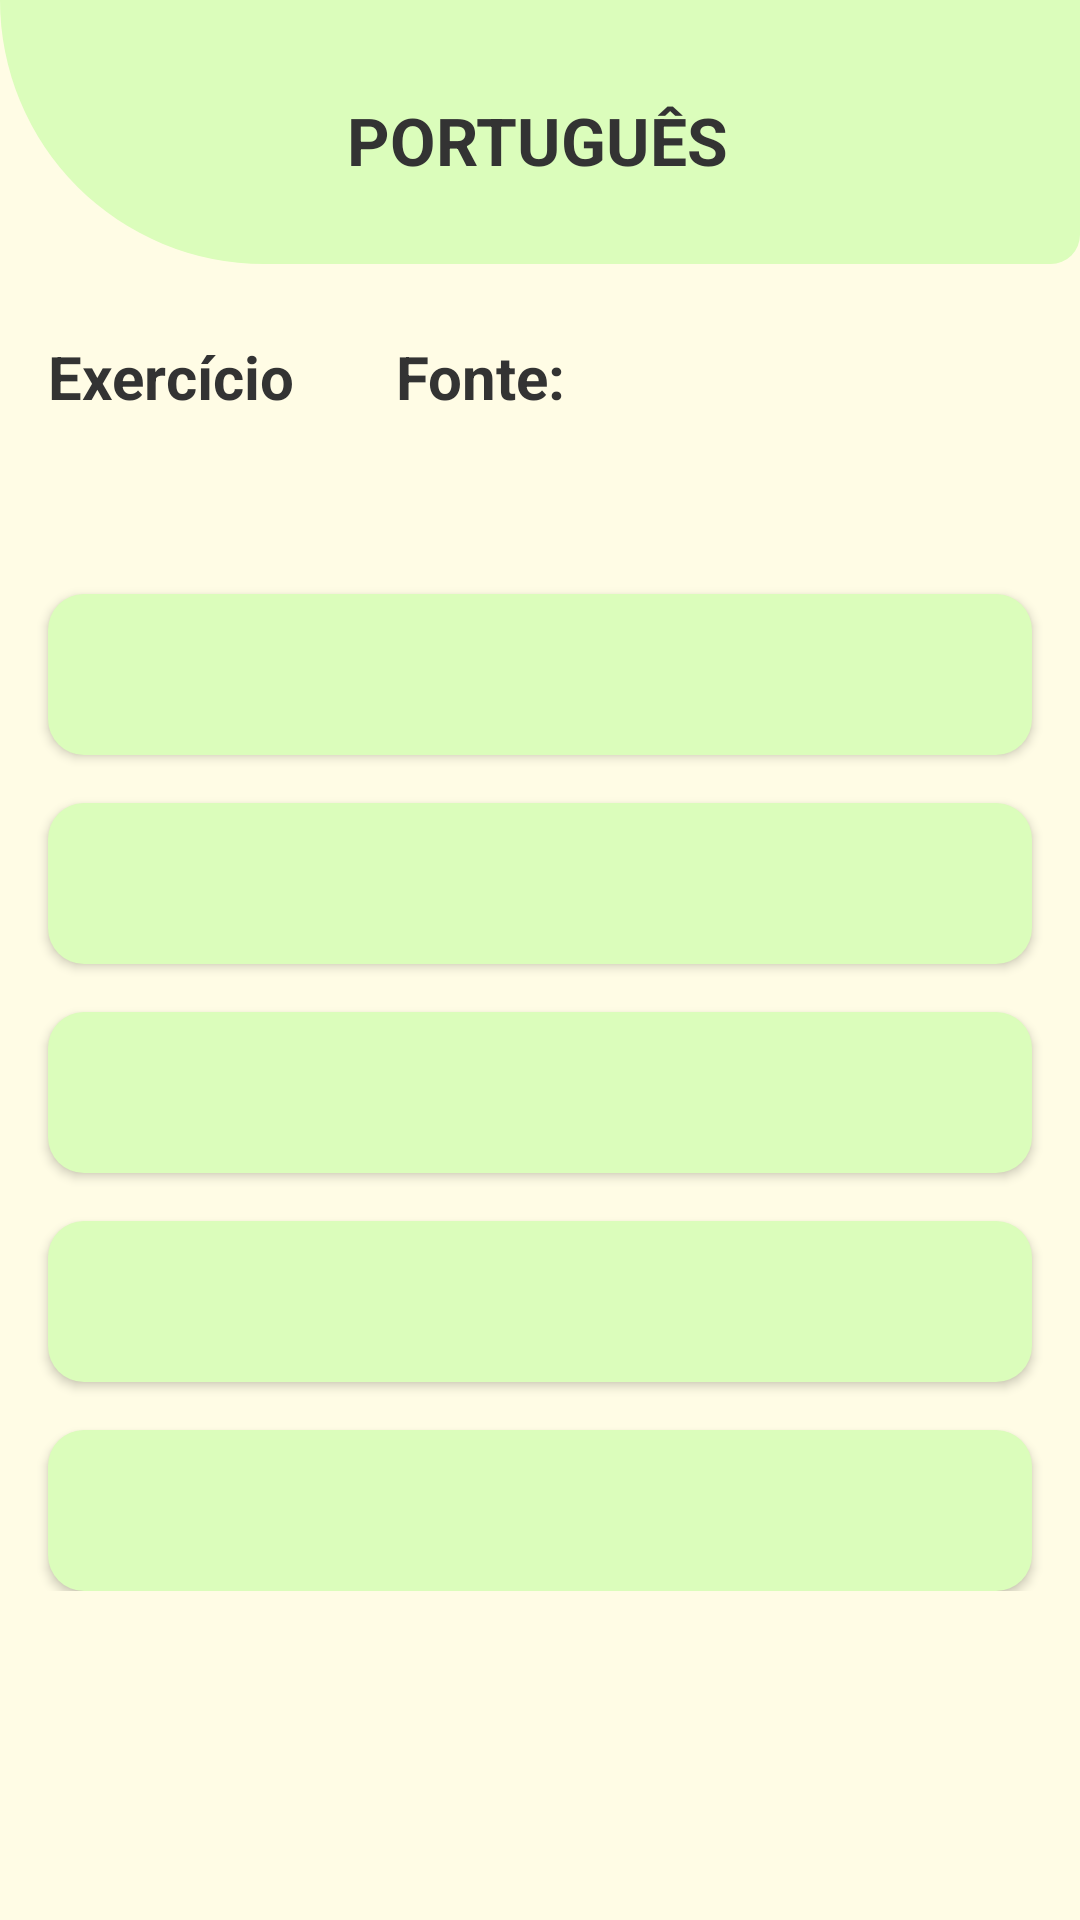

Write the Android layout XML for this screen, with the resource values it uses.
<!-- AndroidManifest.xml: application theme Theme.Hounorte -->
<!-- res/layout/activity_portugues.xml -->
<?xml version="1.0" encoding="utf-8"?>
<androidx.core.widget.NestedScrollView xmlns:android="http://schemas.android.com/apk/res/android"
    xmlns:tools="http://schemas.android.com/tools"
    android:layout_width="match_parent"
    android:layout_height="match_parent"
    xmlns:app="http://schemas.android.com/apk/res-auto"
    android:background="#FFFCE5"
    tools:context=".school.Portugues">

    <androidx.constraintlayout.widget.ConstraintLayout
        android:id="@+id/historia_Pagina_Vestibular"
        android:layout_width="match_parent"
        android:layout_height="match_parent">


        <com.google.android.material.appbar.AppBarLayout
            android:id="@+id/appBarLayout"
            android:layout_width="match_parent"
            android:layout_height="wrap_content"
            android:background="#FFFCE5"
            app:layout_constraintEnd_toEndOf="parent"
            app:layout_constraintHorizontal_bias="0.5"
            app:layout_constraintStart_toStartOf="parent"
            app:layout_constraintTop_toTopOf="parent">

            <androidx.constraintlayout.widget.ConstraintLayout
                android:layout_width="match_parent"
                android:layout_height="match_parent">

                <androidx.appcompat.widget.Toolbar
                    android:id="@+id/toolbar_test"
                    android:layout_width="match_parent"
                    android:layout_height="wrap_content"
                    android:background="@drawable/bg_toolbar"
                    android:minHeight="?attr/actionBarSize"
                    android:theme="?attr/actionBarTheme"
                    app:layout_constraintBottom_toBottomOf="parent"
                    app:layout_constraintEnd_toEndOf="parent"
                    app:layout_constraintHorizontal_bias="0.0"
                    app:layout_constraintStart_toStartOf="parent"
                    app:layout_constraintTop_toTopOf="parent"
                    app:layout_constraintVertical_bias="1.0" />

                <TextView
                    android:id="@+id/tv_quizId"
                    android:layout_width="wrap_content"
                    android:layout_height="wrap_content"
                    android:layout_marginTop="32dp"
                    android:text="PORTUGUÊS"
                    android:textSize="22sp"
                    android:textStyle="bold"
                    android:textColor="#333333"
                    app:layout_constraintBottom_toBottomOf="parent"
                    app:layout_constraintEnd_toEndOf="parent"
                    app:layout_constraintHorizontal_bias="0.497"
                    app:layout_constraintStart_toStartOf="parent"
                    app:layout_constraintTop_toTopOf="@+id/toolbar_test"
                    app:layout_constraintVertical_bias="0.0" />

                <com.google.android.material.button.MaterialButton
                    android:id="@+id/btn_back_quiz"
                    android:layout_width="56dp"
                    android:layout_height="56dp"
                    android:layout_marginStart="16dp"
                    android:background="@drawable/btn_circle_shape_invisible"
                    android:clickable="true"
                    android:elevation="10dp"
                    android:focusable="true"
                    app:icon="@drawable/ic_arrow_back"
                    app:iconTint="@color/black"
                    app:layout_constraintBottom_toBottomOf="parent"
                    app:layout_constraintStart_toStartOf="parent"
                    app:layout_constraintTop_toTopOf="parent"
                    tools:ignore="ContentDescription" />


            </androidx.constraintlayout.widget.ConstraintLayout>

        </com.google.android.material.appbar.AppBarLayout>

        <RelativeLayout
            android:layout_width="match_parent"
            android:layout_height="wrap_content"
            android:gravity="center"
            app:layout_constraintEnd_toEndOf="parent"
            app:layout_constraintStart_toStartOf="parent"
            app:layout_constraintTop_toBottomOf="@+id/appBarLayout">


            <TextView
                android:id="@+id/exercicio"
                android:layout_width="wrap_content"
                android:layout_height="wrap_content"
                android:layout_alignParentStart="true"
                android:layout_alignParentTop="true"
                android:layout_marginStart="16dp"
                android:layout_marginTop="24dp"
                android:text="@string/tv_exercicio"
                android:textColor="#333333"
                android:textSize="20sp"
                android:textStyle="bold" />
            <TextView
                android:id="@+id/tv_questId"
                android:layout_width="wrap_content"
                android:layout_height="wrap_content"
                android:layout_alignParentTop="true"
                android:layout_marginStart="4dp"
                android:layout_marginTop="24dp"
                android:layout_toEndOf="@+id/exercicio"
                android:text=""
                android:textColor="#333333"
                android:textSize="20sp"
                android:textStyle="bold" />


            <TextView
                android:id="@+id/tv_fonte"
                android:layout_width="wrap_content"
                android:layout_height="wrap_content"
                android:layout_alignParentTop="true"
                android:layout_marginStart="30dp"
                android:layout_marginTop="24dp"
                android:layout_toEndOf="@+id/tv_questId"
                android:text="@string/tv_fonte"
                android:textColor="#333333"
                android:textSize="20sp"
                android:textStyle="bold" />

            <TextView
                android:id="@+id/tv_fonteId"
                android:layout_width="wrap_content"
                android:layout_height="wrap_content"
                android:layout_alignParentTop="true"
                android:layout_marginStart="4dp"
                android:layout_marginTop="24dp"
                android:layout_marginEnd="16dp"
                android:layout_toEndOf="@+id/tv_fonte"
                android:text=""
                android:textColor="#333333"
                android:textSize="20sp"
                android:textStyle="bold" />

            <TextView
                android:id="@+id/question"
                android:layout_width="match_parent"
                android:layout_height="wrap_content"
                android:layout_below="@+id/tv_fonte"
                android:layout_alignParentStart="true"
                android:layout_alignParentEnd="true"
                android:layout_marginStart="16dp"
                android:layout_marginTop="16dp"
                android:layout_marginEnd="16dp"
                android:text=""
                android:textColor="#333333" />

            <androidx.appcompat.widget.AppCompatButton
                android:id="@+id/mb_alt1"
                android:textAlignment="textStart"
                android:textAllCaps="false"
                android:textSize="16sp"
                android:padding="16dp"
                android:text=""
                android:fontFamily="@font/quicksand_medium"
                android:layout_width="match_parent"
                android:layout_height="wrap_content"
                android:layout_below="@+id/question"
                android:layout_alignParentStart="true"
                android:layout_alignParentEnd="true"
                android:layout_marginStart="16dp"
                android:layout_marginTop="24dp"
                android:layout_marginEnd="16dp"
                android:background="@drawable/bg_alternatives">

            </androidx.appcompat.widget.AppCompatButton>



            <androidx.appcompat.widget.AppCompatButton
                android:id="@+id/mb_alt2"
                android:textAlignment="textStart"
                android:textAllCaps="false"
                android:textSize="16sp"
                android:padding="16dp"
                android:text=""
                android:fontFamily="@font/quicksand_medium"
                android:layout_width="match_parent"
                android:layout_height="wrap_content"
                android:layout_below="@+id/mb_alt1"
                android:layout_alignParentStart="true"
                android:layout_alignParentEnd="true"
                android:layout_marginStart="16dp"
                android:layout_marginTop="16dp"
                android:layout_marginEnd="16dp"
                android:background="@drawable/bg_alternatives">

            </androidx.appcompat.widget.AppCompatButton>

            <androidx.appcompat.widget.AppCompatButton
                android:id="@+id/mb_alt3"
                android:textAlignment="textStart"
                android:textAllCaps="false"
                android:textSize="16sp"
                android:padding="16dp"
                android:text=""
                android:fontFamily="@font/quicksand_medium"
                android:layout_width="match_parent"
                android:layout_height="wrap_content"
                android:layout_below="@+id/mb_alt2"
                android:layout_alignParentStart="true"
                android:layout_alignParentEnd="true"
                android:layout_marginStart="16dp"
                android:layout_marginTop="16dp"
                android:layout_marginEnd="16dp"
                android:background="@drawable/bg_alternatives">

            </androidx.appcompat.widget.AppCompatButton>

            <androidx.appcompat.widget.AppCompatButton
                android:id="@+id/mb_alt4"
                android:textAlignment="textStart"
                android:textAllCaps="false"
                android:textSize="16sp"
                android:padding="16dp"
                android:text=""
                android:fontFamily="@font/quicksand_medium"
                android:layout_width="match_parent"
                android:layout_height="wrap_content"
                android:layout_below="@+id/mb_alt3"
                android:layout_alignParentStart="true"
                android:layout_alignParentEnd="true"
                android:layout_marginStart="16dp"
                android:layout_marginTop="16dp"
                android:layout_marginEnd="16dp"
                android:background="@drawable/bg_alternatives">

            </androidx.appcompat.widget.AppCompatButton>

            <androidx.appcompat.widget.AppCompatButton
                android:id="@+id/mb_alt5"
                android:textAlignment="textStart"
                android:textAllCaps="false"
                android:textSize="16sp"
                android:padding="16dp"
                android:text=""
                android:fontFamily="@font/quicksand_medium"
                android:layout_width="match_parent"
                android:layout_height="wrap_content"
                android:layout_below="@+id/mb_alt4"
                android:layout_alignParentStart="true"
                android:layout_alignParentEnd="true"
                android:layout_marginStart="16dp"
                android:layout_marginTop="16dp"
                android:layout_marginEnd="16dp"
                android:background="@drawable/bg_alternatives">

            </androidx.appcompat.widget.AppCompatButton>




        </RelativeLayout>




    </androidx.constraintlayout.widget.ConstraintLayout>
</androidx.core.widget.NestedScrollView>
<!-- resources referenced by this layout -->
<resources>
  <color name="black">#FF000000</color>
  <!-- drawable bg_alternatives (drawable) -->
  <?xml version="1.0" encoding="utf-8"?>
  <selector xmlns:android="http://schemas.android.com/apk/res/android"
      android:shape="rectangle"
      >
  
      <item>
          <shape>
              <solid android:color="#DBFDBB"
                  />
              <corners android:radius="12dp"
                  />
          </shape>
      </item>
  
  
  </selector>
  <!-- drawable bg_toolbar (drawable) -->
  <?xml version="1.0" encoding="utf-8"?>
  <shape xmlns:android="http://schemas.android.com/apk/res/android">
  
      <solid android:color="#DBFDBB" />
      <corners
          android:bottomLeftRadius="144dp"
          android:bottomRightRadius="16dp"
          />
      <size android:width="360dp" android:height="88dp"/>
  
  </shape>
  <!-- drawable btn_circle_shape_invisible (drawable) -->
  <?xml version="1.0" encoding="utf-8"?>
  <selector xmlns:android="http://schemas.android.com/apk/res/android">
  
      <item>
          <shape android:shape="oval">
              <solid android:color="#00FFFFFF"/>
              <size android:width="40dp" android:height="40dp"/>
          </shape>
      </item>
  
  </selector>
  <string name="tv_exercicio">Exercício</string>
  <string name="tv_fonte">Fonte:</string>
  <style name="Theme.Hounorte" parent="Theme.MaterialComponents.DayNight.NoActionBar">
          
          <item name="colorPrimary">@color/black</item>
          <item name="colorPrimaryVariant">@color/black</item>
          <item name="colorOnPrimary">@color/white</item>
          
          <item name="colorSecondary">@color/teal_200</item>
          <item name="colorSecondaryVariant">@color/teal_700</item>
          <item name="colorOnSecondary">@color/black</item>
          
          <item name="android:statusBarColor">?attr/colorPrimaryVariant</item>
          
      </style>
  <color name="white">#FFFFFFFF</color>
  <color name="teal_200">#FF03DAC5</color>
  <color name="teal_700">#FF018786</color>
</resources>
